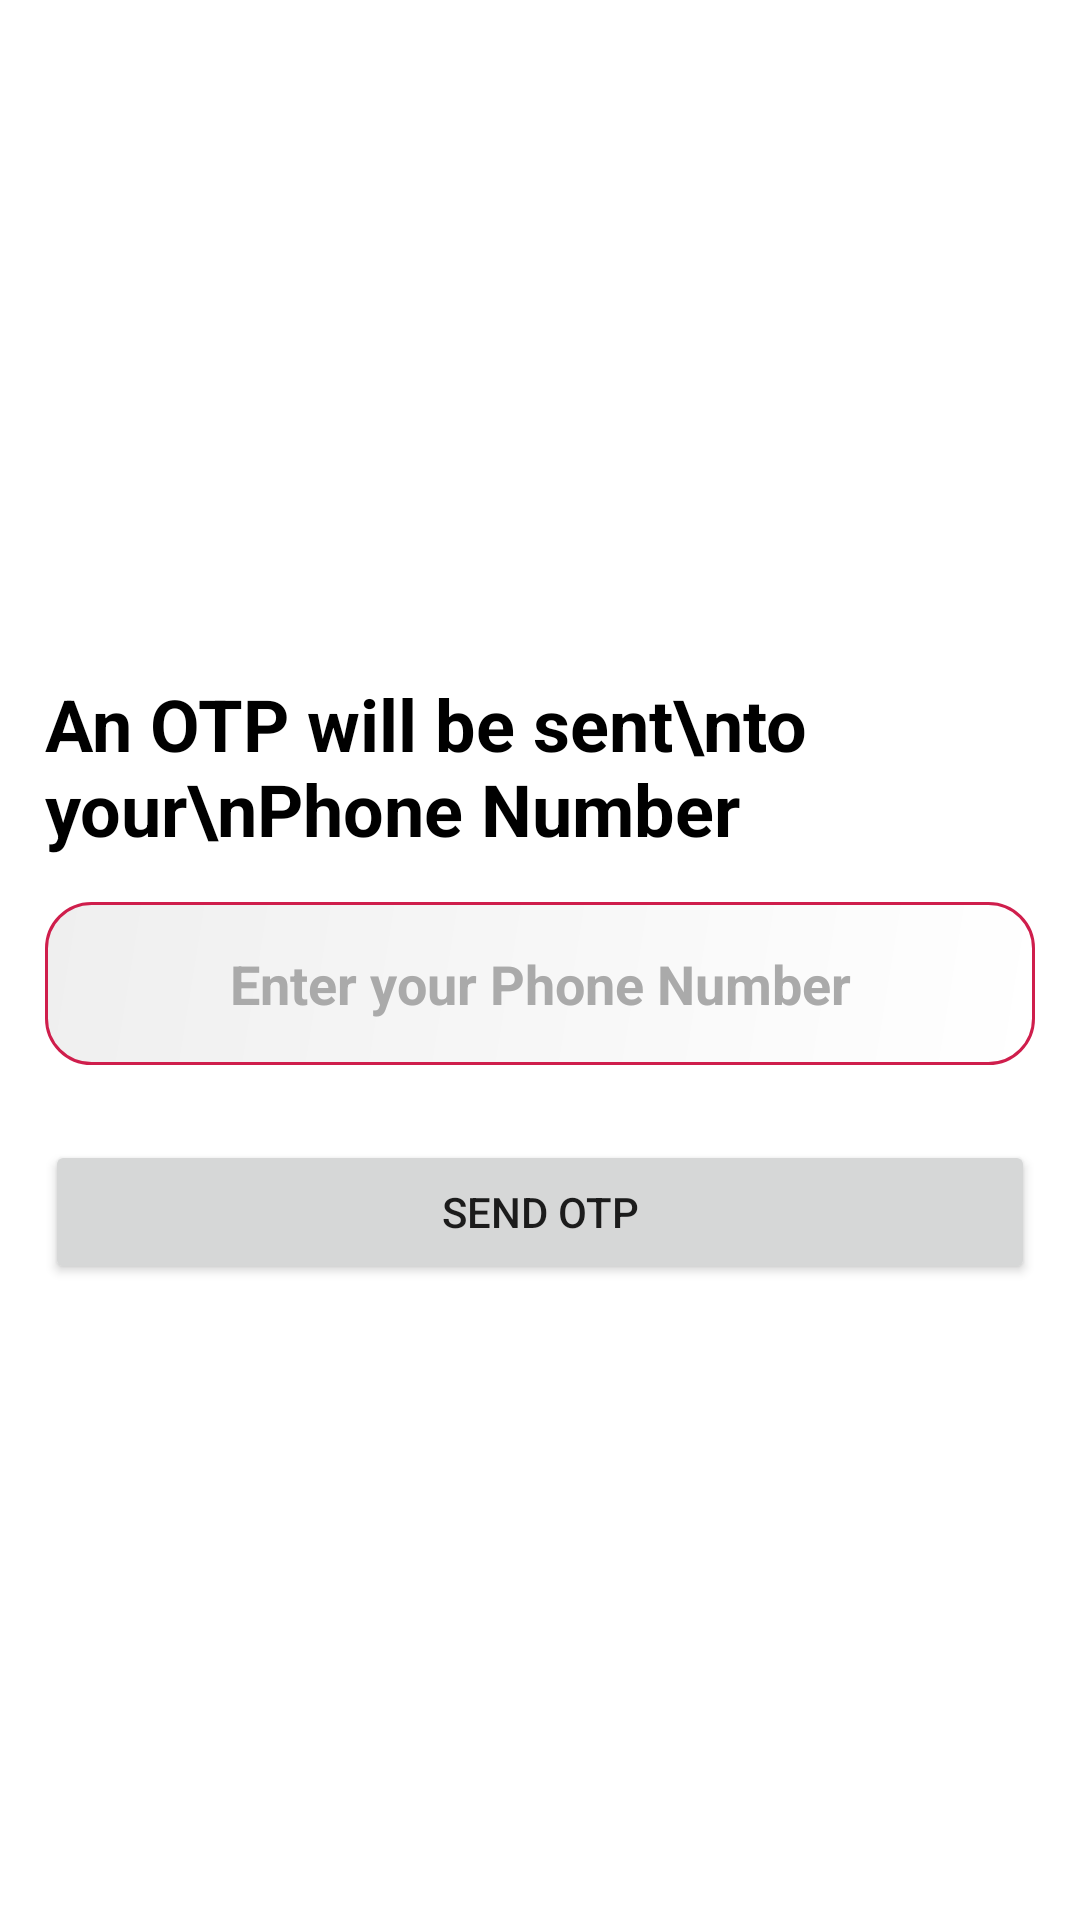

This screen was rendered from an Android layout file. Write that file and the resources it references.
<!-- AndroidManifest.xml: application theme Theme.GFood -->
<!-- res/layout/phone_number_layout.xml -->
<?xml version="1.0" encoding="utf-8"?>
<ScrollView xmlns:android="http://schemas.android.com/apk/res/android"
    xmlns:app="http://schemas.android.com/apk/res-auto"
    android:layout_width="match_parent"
    android:background="@color/white"
    android:layout_height="match_parent">

    <LinearLayout
        android:layout_width="match_parent"
        android:layout_height="wrap_content"
        android:orientation="vertical"
        android:gravity="center"
        >

        <ImageView
            android:layout_marginTop="100dp"
            android:layout_width="100dp"
            android:layout_height="100dp"
            android:layout_gravity="start"
            android:layout_marginStart="25dp"
            android:layout_marginBottom="25dp"
            app:tint="@color/black"
            android:src="@drawable/ic_phone"/>

        <TextView
            android:layout_width="wrap_content"
            android:layout_height="wrap_content"
            android:layout_marginHorizontal="15dp"
            android:textSize="24sp"
            android:textStyle="bold"
            android:textColor="@color/black"
            android:text="An OTP will be sent\nto your\nPhone Number"
            android:layout_gravity="start"
            />

        <EditText
            android:layout_width="match_parent"
            android:layout_height="wrap_content"
            android:layout_marginHorizontal="15dp"
            android:background="@drawable/edittext_bg"
            android:padding="15dp"
            android:hint="Enter your Phone Number"
            android:gravity="center"
            android:textSize="18sp"
            android:textColor="@color/black"
            android:textColorHint="@android:color/darker_gray"
            android:textStyle="bold"
            android:inputType="phone"
            android:maxLength="10"
            android:id="@+id/phone_number_et_phone_number_layout"
            android:layout_marginTop="15dp"
            />

        <Button
            android:layout_width="match_parent"
            android:layout_height="wrap_content"
            android:layout_marginHorizontal="15dp"
            android:layout_marginTop="25dp"
            android:text="send otp"
            android:id="@+id/send_otp_btn"
            />

    </LinearLayout>

</ScrollView>
<!-- resources referenced by this layout -->
<resources>
  <!-- drawable edittext_bg (drawable-hdpi) -->
  <?xml version="1.0" encoding="utf-8"?>
  <shape xmlns:android="http://schemas.android.com/apk/res/android"
      android:shape="rectangle">
  
      <gradient
          android:startColor="@color/white"
          android:angle="135"
          android:endColor="#efefef"/>
  
      <corners
          android:radius="15dp"/>
  
      <stroke
          android:width="1dp"
          android:color="?attr/colorPrimary"/>
  
  </shape>
  <style name="Theme.GFood" parent="Theme.MaterialComponents.DayNight.NoActionBar">
          
          <item name="colorPrimary">#cf1e4c</item>
          <item name="colorPrimaryVariant">#be4c69</item>
          <item name="colorOnPrimary">@color/white</item>
          
          <item name="colorSecondary">@color/teal_200</item>
          <item name="colorSecondaryVariant">@color/teal_700</item>
          <item name="colorOnSecondary">@color/black</item>
          
          <item name="android:statusBarColor" tools:targetApi="l">?attr/colorPrimaryVariant</item>
          
  
      </style>
  <!-- not gathered from this repository: default colours our renderer supplied (Android Studio template values) -->
  <color name="teal_200">#FF03DAC5</color>
  <color name="teal_700">#FF018786</color>
  <color name="black">#FF000000</color>
  <color name="white">#FFFFFFFF</color>
</resources>
